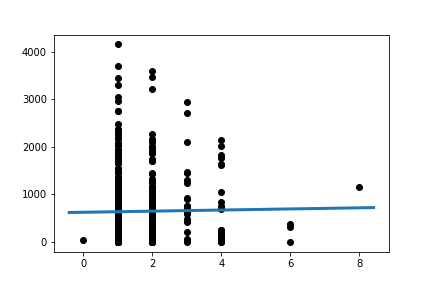

The file beside this chart, header and first rows:
Slope:	11.677155474177322
Intercept:	625.1
R_value:	0.01492
P_value:	0.752
